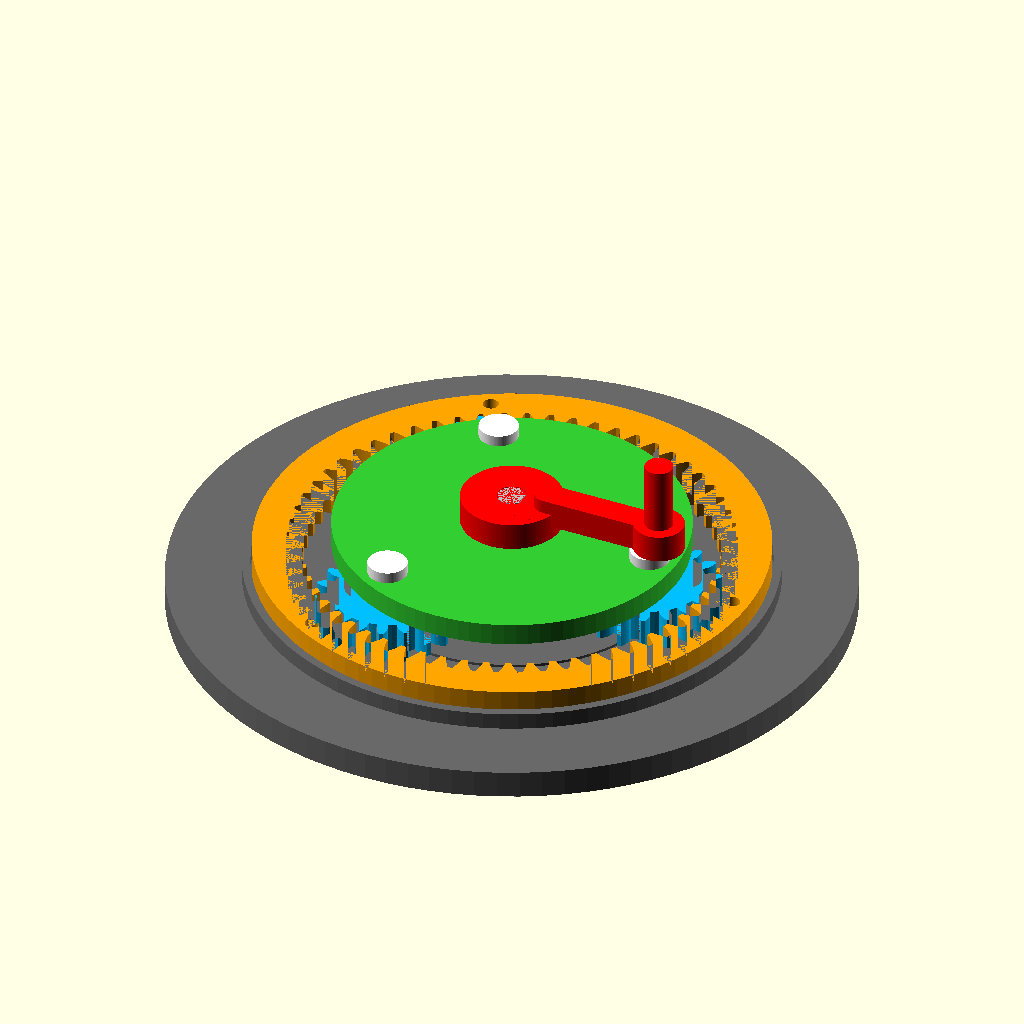
Cell 1: rendered with the file's own defaults.
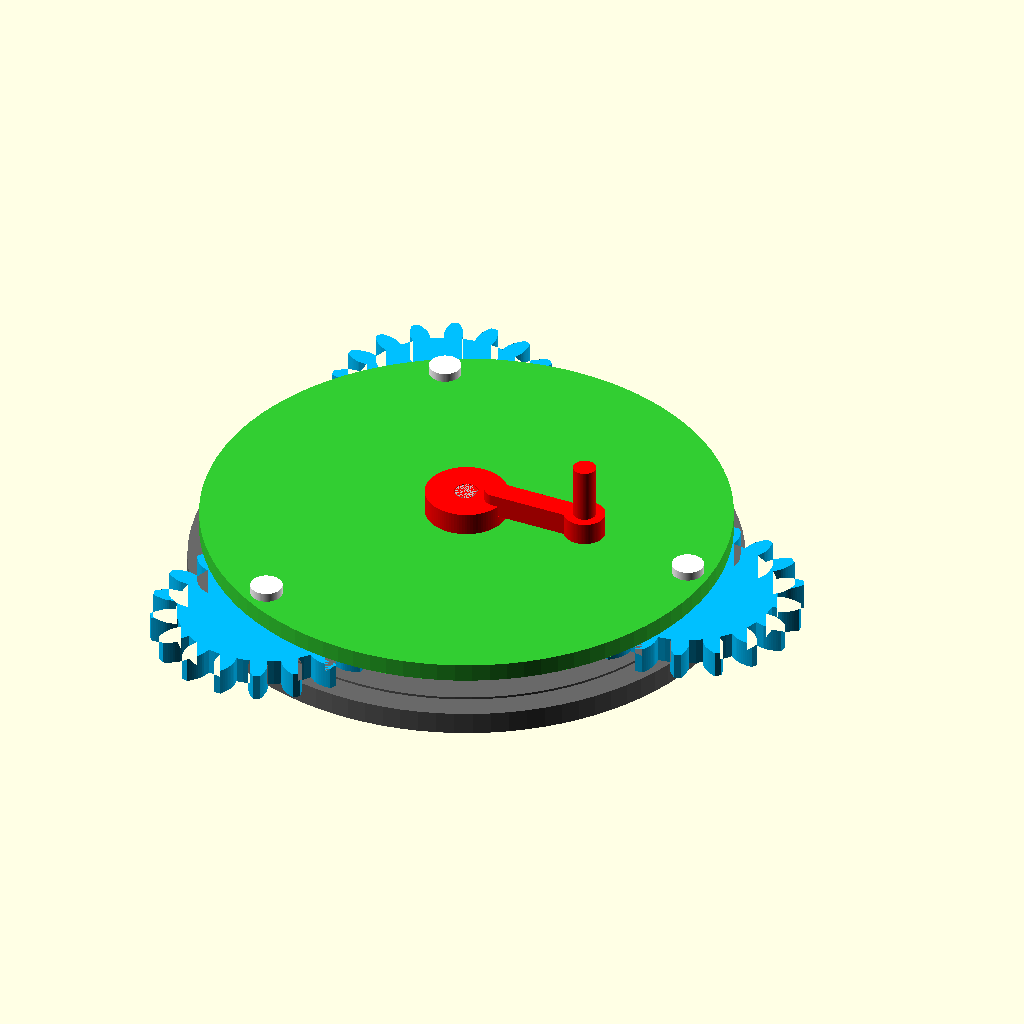
Cell 2 — m set to 2.5, the other parameters unchanged.
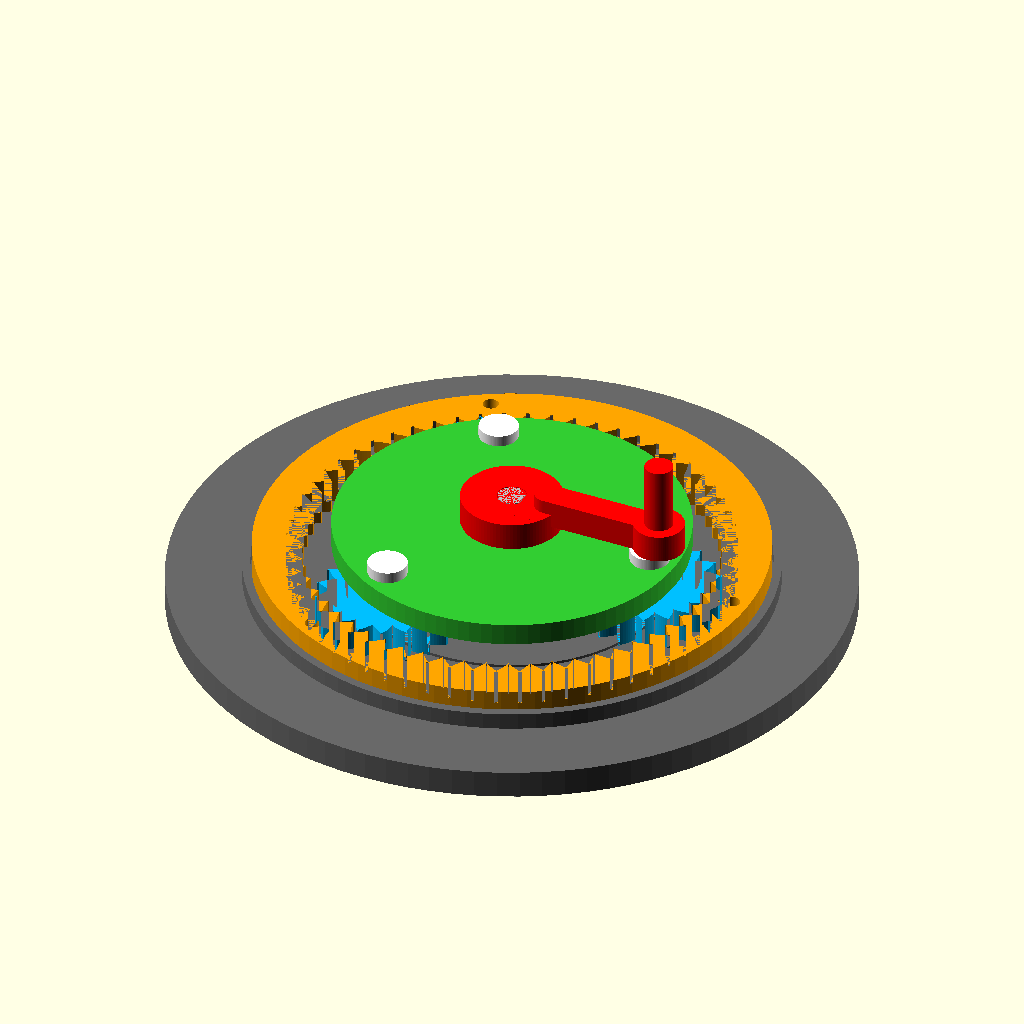
Cell 3: the same model with pressure_angle = 40.
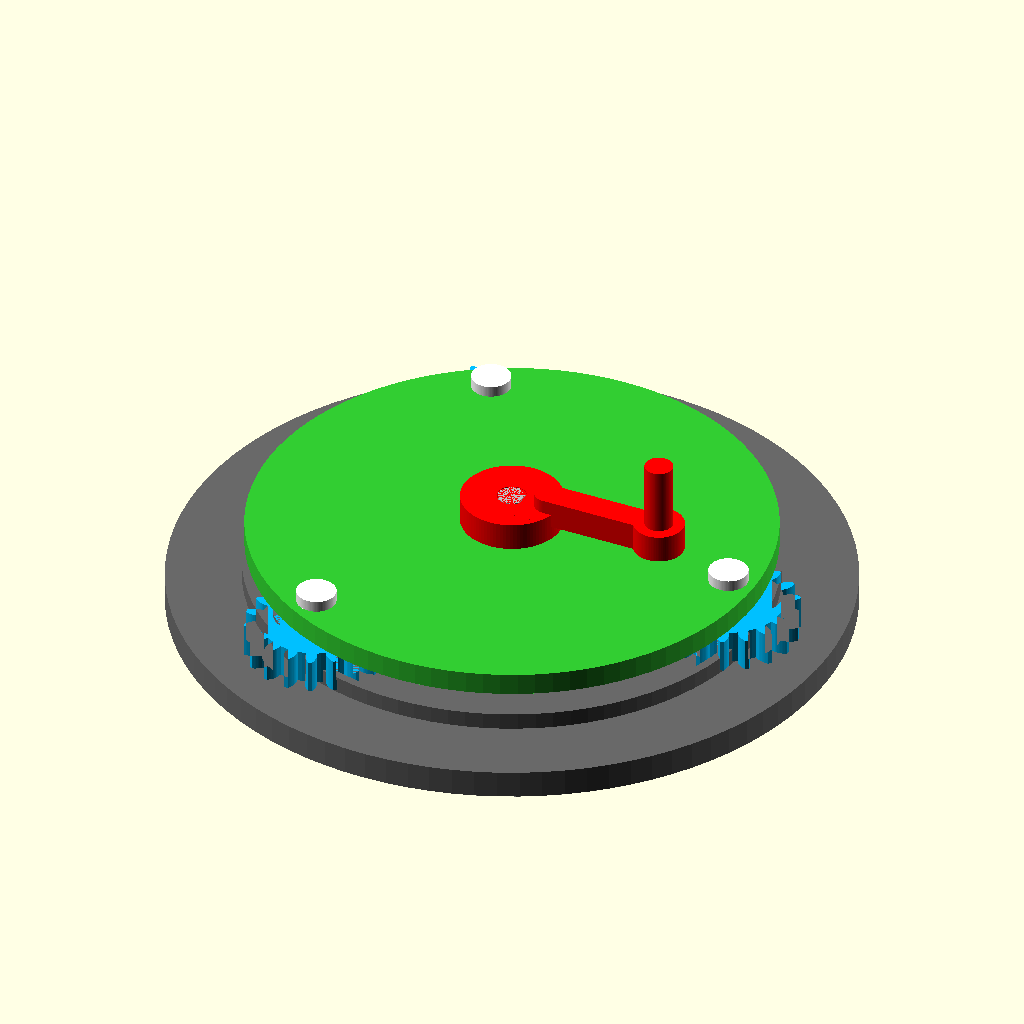
Cell 4: the same model with sun_teeth = 48.
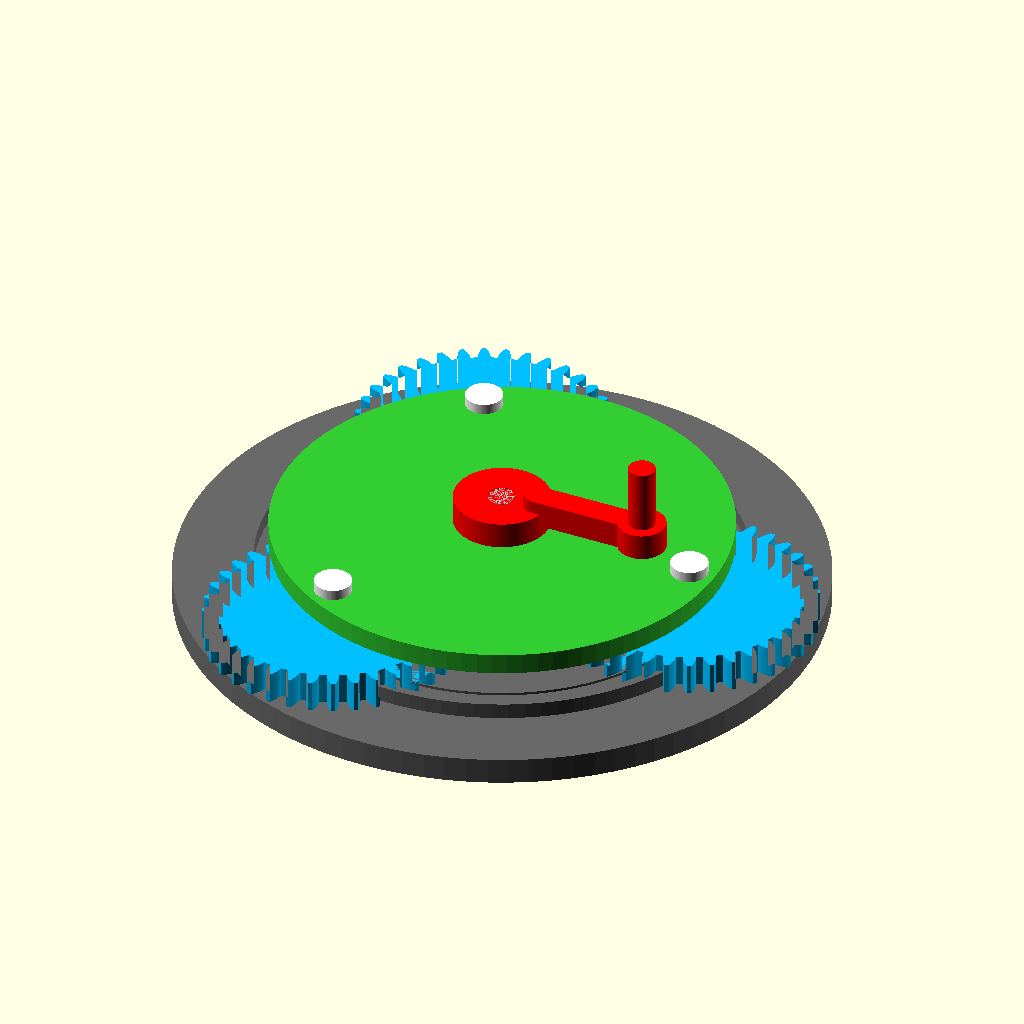
Cell 5: planet_teeth = 36 (everything else at default).
The same orthographic view direction (rotation 55°, 0°, 25°; colour scheme Cornfield) for every cell, with the view re-fitted per cell, so scale and position can differ between cells.
The OpenSCAD source (files/planetary-gear-model/planetary_gear_model_v2_1.scad):

// Parametric planetary gear teaching model - v2.1
// Units: mm. Open with OpenSCAD; edit parameters at the top.
// v2 changes (from the v1 fit check):
//  - true involute teeth (20 deg) with backlash and root clearance
//  - tooth counts 24/18/60 so three planets fit at 120 deg ((Zs+Zr)/3 = 28)
//  - solid base that carries the ring, screw holes that hit material
//  - clearance on planet bores, keyed D shaft driving the sun from the crank
// v2.1: the 0.5 mm thrust pads moved off the gears (which overhung when printed) onto the
//  base (centre pad for the sun, ring track for the planets) and the carrier underside.
//  Gears now print flat; print the carrier as exported (pads up).
// Keep in sync with cad/src/planetary_v21_parts.py (used for the fit check).
$fn = 96;
part = "assembly"; // assembly, sun, planet, ring, carrier, base, crank, pin, shaft, shaft_print

// --- gears ---
m = 1.25;
pressure_angle = 20;
sun_teeth = 24;
planet_teeth = 18;
ring_teeth = sun_teeth + 2*planet_teeth; // 60
addendum = 1.0*m;
dedendum = 1.25*m;
backlash = 0.15;   // tooth thinning at pitch circle per gear; raise if gears bind
gear_thickness = 6;
axial_gap = 0.5;   // thrust pad height between gear faces and base/carrier

// --- shafts and bores ---
shaft_d = 5;
shaft_flat = 0.5;  // depth of the D flat
key_clear = 0.15;  // radial clearance in D bores (sun, crank)
base_bearing_d = shaft_d + 0.4;
carrier_bore_d = shaft_d + 0.8;
pin_d = 4;
planet_bore_d = pin_d + 0.4;
carrier_pin_hole_d = pin_d + 0.1;
pin_head_d = 7;
pin_head_h = 2;
sun_pad_r = 4.5;     // base pad under the sun
track_half_w = 2.0;  // base track under the planets: orbit +/- this
carrier_pad_r = 4.0; // carrier pads around the pin holes

// --- frame ---
carrier_thickness = 4;
base_thickness = 5;
base_d = 120;
bearing_floor = 1;
ring_outer_r = 45;
ring_h = gear_thickness + axial_gap;
mount_r = 42;
ring_screw_d = 2.8;  // M3 self-tapping
base_screw_d = 3.4;  // M3 clearance
rim_clear = 0.2;
rim_w = 1.5;
rim_h = 3;

orbit = m*(sun_teeth + planet_teeth)/2;
planet_phase = 180/planet_teeth;
ring_phase = 180/ring_teeth;

ring_z = base_thickness;
gear_z = base_thickness + axial_gap;
carrier_z = gear_z + gear_thickness + axial_gap;
crank_z = carrier_z + carrier_thickness + axial_gap;
pin_shank = carrier_z + carrier_thickness - (gear_z + axial_gap);
crank_hub_h = 5;
shaft_len = crank_z + crank_hub_h - bearing_floor;

// --- involute gear outline (tooth 0 on +X); negative bl widens teeth ---
function inv(a) = tan(a) - a*PI/180;
function pol(r, a) = [r*cos(a), r*sin(a)];
function gear_pts(z, add, ded, bl, n=8) =
    let(rp = m*z/2, rb = rp*cos(pressure_angle), ra = rp + add, rf = rp - ded,
        hp = (PI*m/2 - bl)/(2*rp),
        r0 = max(rf, rb),
        rs = [for (i=[0:n]) r0 + (ra - r0)*i/n])
    [for (k=[0:z-1]) let(c = k*360/z) each concat(
        rf < rb ? [pol(rf, c - th(rb, rb, hp))] : [],
        [for (r = rs) pol(r, c - th(r, rb, hp))],
        [for (j = [n:-1:0]) pol(rs[j], c + th(rs[j], rb, hp))],
        rf < rb ? [pol(rf, c + th(rb, rb, hp))] : [],
        [pol(rf, c + 180/z)])];
function th(r, rb, hp) = (hp + inv(pressure_angle) - inv(acos(rb/r)))*180/PI;

module gear_2d(z) polygon(gear_pts(z, addendum, dedendum, backlash));

module d_bore(clear, h) {
    r = shaft_d/2 + clear;
    difference() {
        translate([0,0,-0.1]) cylinder(h=h+0.2, r=r);
        translate([shaft_d/2 - shaft_flat + clear, -2*r, -1]) cube([2*r, 4*r, h+2]);
    }
}

module sun() {
    difference() {
        linear_extrude(height=gear_thickness) gear_2d(sun_teeth);
        d_bore(key_clear, gear_thickness);
    }
}

module planet() {
    difference() {
        linear_extrude(height=gear_thickness) gear_2d(planet_teeth);
        translate([0,0,-0.1]) cylinder(h=gear_thickness+0.2, d=planet_bore_d);
    }
}

module ring() {
    difference() {
        linear_extrude(height=ring_h) difference() {
            circle(r=ring_outer_r);
            rotate([0,0,ring_phase]) polygon(gear_pts(ring_teeth, dedendum, addendum, -backlash));
        }
        for (a=[0:120:240]) rotate([0,0,a])
            translate([mount_r,0,-0.1]) cylinder(h=ring_h+0.2, d=ring_screw_d);
    }
}

// print orientation: pads on top; the assembly flips it so the pads face the planets
module carrier() {
    difference() {
        union() {
            cylinder(h=carrier_thickness, r=orbit+5);
            for (a=[0:120:240]) rotate([0,0,a])
                translate([orbit,0,carrier_thickness]) cylinder(h=axial_gap, r=carrier_pad_r);
        }
        translate([0,0,-0.1]) cylinder(h=carrier_thickness+0.2, d=carrier_bore_d);
        for (a=[0:120:240]) rotate([0,0,a])
            translate([orbit,0,-0.1]) cylinder(h=carrier_thickness+axial_gap+0.2, d=carrier_pin_hole_d);
    }
}

module base() {
    rim_r = ring_outer_r + rim_clear;
    difference() {
        union() {
            cylinder(h=base_thickness, d=base_d);
            translate([0,0,base_thickness]) difference() {
                cylinder(h=rim_h, r=rim_r+rim_w);
                translate([0,0,-0.1]) cylinder(h=rim_h+0.2, r=rim_r);
            }
            translate([0,0,base_thickness]) cylinder(h=axial_gap, r=sun_pad_r);
            translate([0,0,base_thickness]) difference() {
                cylinder(h=axial_gap, r=orbit+track_half_w);
                translate([0,0,-0.1]) cylinder(h=axial_gap+0.2, r=orbit-track_half_w);
            }
        }
        translate([0,0,bearing_floor]) cylinder(h=base_thickness+axial_gap, d=base_bearing_d);
        for (a=[0:120:240]) rotate([0,0,a])
            translate([mount_r,0,-0.1]) cylinder(h=base_thickness+0.2, d=base_screw_d);
    }
}

module crank() {
    difference() {
        cylinder(h=crank_hub_h, d=18);
        d_bore(key_clear, crank_hub_h);
    }
    hull() {
        translate([7,0,2.5]) cylinder(h=5, d=5);
        translate([28,0,2.5]) cylinder(h=5, d=5);
    }
    translate([28,0,2.5]) cylinder(h=5, d=9);
    translate([28,0,7.5]) cylinder(h=12, d=5);
}

// print head-down
module pin() {
    cylinder(h=pin_head_h, d=pin_head_d);
    translate([0,0,pin_head_h]) cylinder(h=pin_shank, d=pin_d);
}

// D shaft along +Z, flat facing +X; print it lying on the flat
module shaft() {
    difference() {
        cylinder(h=shaft_len, d=shaft_d);
        translate([shaft_d/2 - shaft_flat, -shaft_d, -1]) cube([shaft_d, 2*shaft_d, shaft_len+2]);
    }
}

// shaft in print orientation: flat face down on the bed
module shaft_print() {
    translate([0,0,shaft_d/2 - shaft_flat]) rotate([0,90,0]) shaft();
}

module assembly() {
    color("dimgray") base();
    translate([0,0,ring_z]) color("orange") ring();
    translate([0,0,gear_z]) color("gold") sun();
    for (a=[0:120:240]) rotate([0,0,a]) translate([orbit,0,gear_z]) {
        color("deepskyblue") rotate([0,0,planet_phase]) planet();
        // pin head rests on the carrier top
        color("white") translate([0,0,carrier_z+carrier_thickness+pin_head_h-gear_z]) rotate([180,0,0]) pin();
    }
    translate([0,0,carrier_z+carrier_thickness]) rotate([180,0,0]) color("limegreen") carrier();
    translate([0,0,bearing_floor]) color("silver") shaft();
    translate([0,0,crank_z]) color("red") crank();
}

if (part=="sun") sun();
else if (part=="planet") planet();
else if (part=="ring") ring();
else if (part=="carrier") carrier();
else if (part=="base") base();
else if (part=="crank") crank();
else if (part=="pin") pin();
else if (part=="shaft") shaft();
else if (part=="shaft_print") shaft_print();
else assembly();
Parameter table extracted from the source (name, type, default, range or options):
part: string, default "assembly"
m: number, default 1.25
pressure_angle: number, default 20
sun_teeth: number, default 24
planet_teeth: number, default 18
backlash: number, default 0.15
gear_thickness: number, default 6
axial_gap: number, default 0.5
shaft_d: number, default 5
shaft_flat: number, default 0.5
key_clear: number, default 0.15
pin_d: number, default 4
pin_head_d: number, default 7
pin_head_h: number, default 2
sun_pad_r: number, default 4.5
track_half_w: number, default 2
carrier_pad_r: number, default 4
carrier_thickness: number, default 4
base_thickness: number, default 5
base_d: number, default 120
bearing_floor: number, default 1
ring_outer_r: number, default 45
mount_r: number, default 42
ring_screw_d: number, default 2.8
base_screw_d: number, default 3.4
rim_clear: number, default 0.2
rim_w: number, default 1.5
rim_h: number, default 3
crank_hub_h: number, default 5
